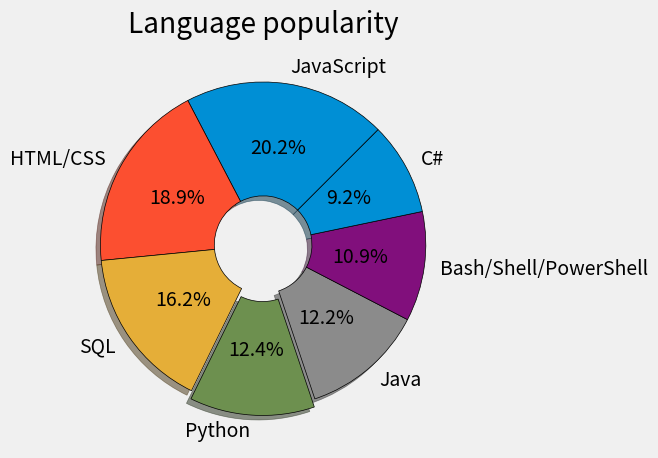

Reproduce this figure in Python.
from matplotlib import pyplot as plt


def simplePie():
    plt.style.use('fivethirtyeight')

    slices = [20, 30, 10, 30]
    labels = ['good', 'enough', 'better', 'very good']
    colors = ['blue', 'green', 'red', '#e5ae37']

    plt.pie(slices, labels=labels, colors=colors,
            wedgeprops={'edgecolor': 'black'})

    plt.title('Some data')

    # plt.legend()

    plt.tight_layout()
    plt.savefig('plot-piechart.png')
    plt.show()


def programLangsPie():
    plt.style.use('fivethirtyeight')

    slices = [59219, 55466, 47544, 36443, 35917, 31991, 27097]
    labels = ['JavaScript', 'HTML/CSS', 'SQL',
              'Python', 'Java', 'Bash/Shell/PowerShell', 'C#']
    explode = [0, 0, 0, 0.05, 0, 0, 0]

    plt.pie(slices, labels=labels, explode=explode, shadow=True,
            startangle=45, autopct='%1.1f%%', # set percentage on the piechart
            wedgeprops=dict(edgecolor='black', width=0.7))#made dict from values - nice, adding with we get donut!

    plt.title('Language popularity')

    # plt.legend()

    plt.tight_layout()
    plt.savefig('plot-piechart-lp.png')
    plt.show()


def main():
    # simplePie()
    programLangsPie()


if __name__ == "__main__":
    main()
